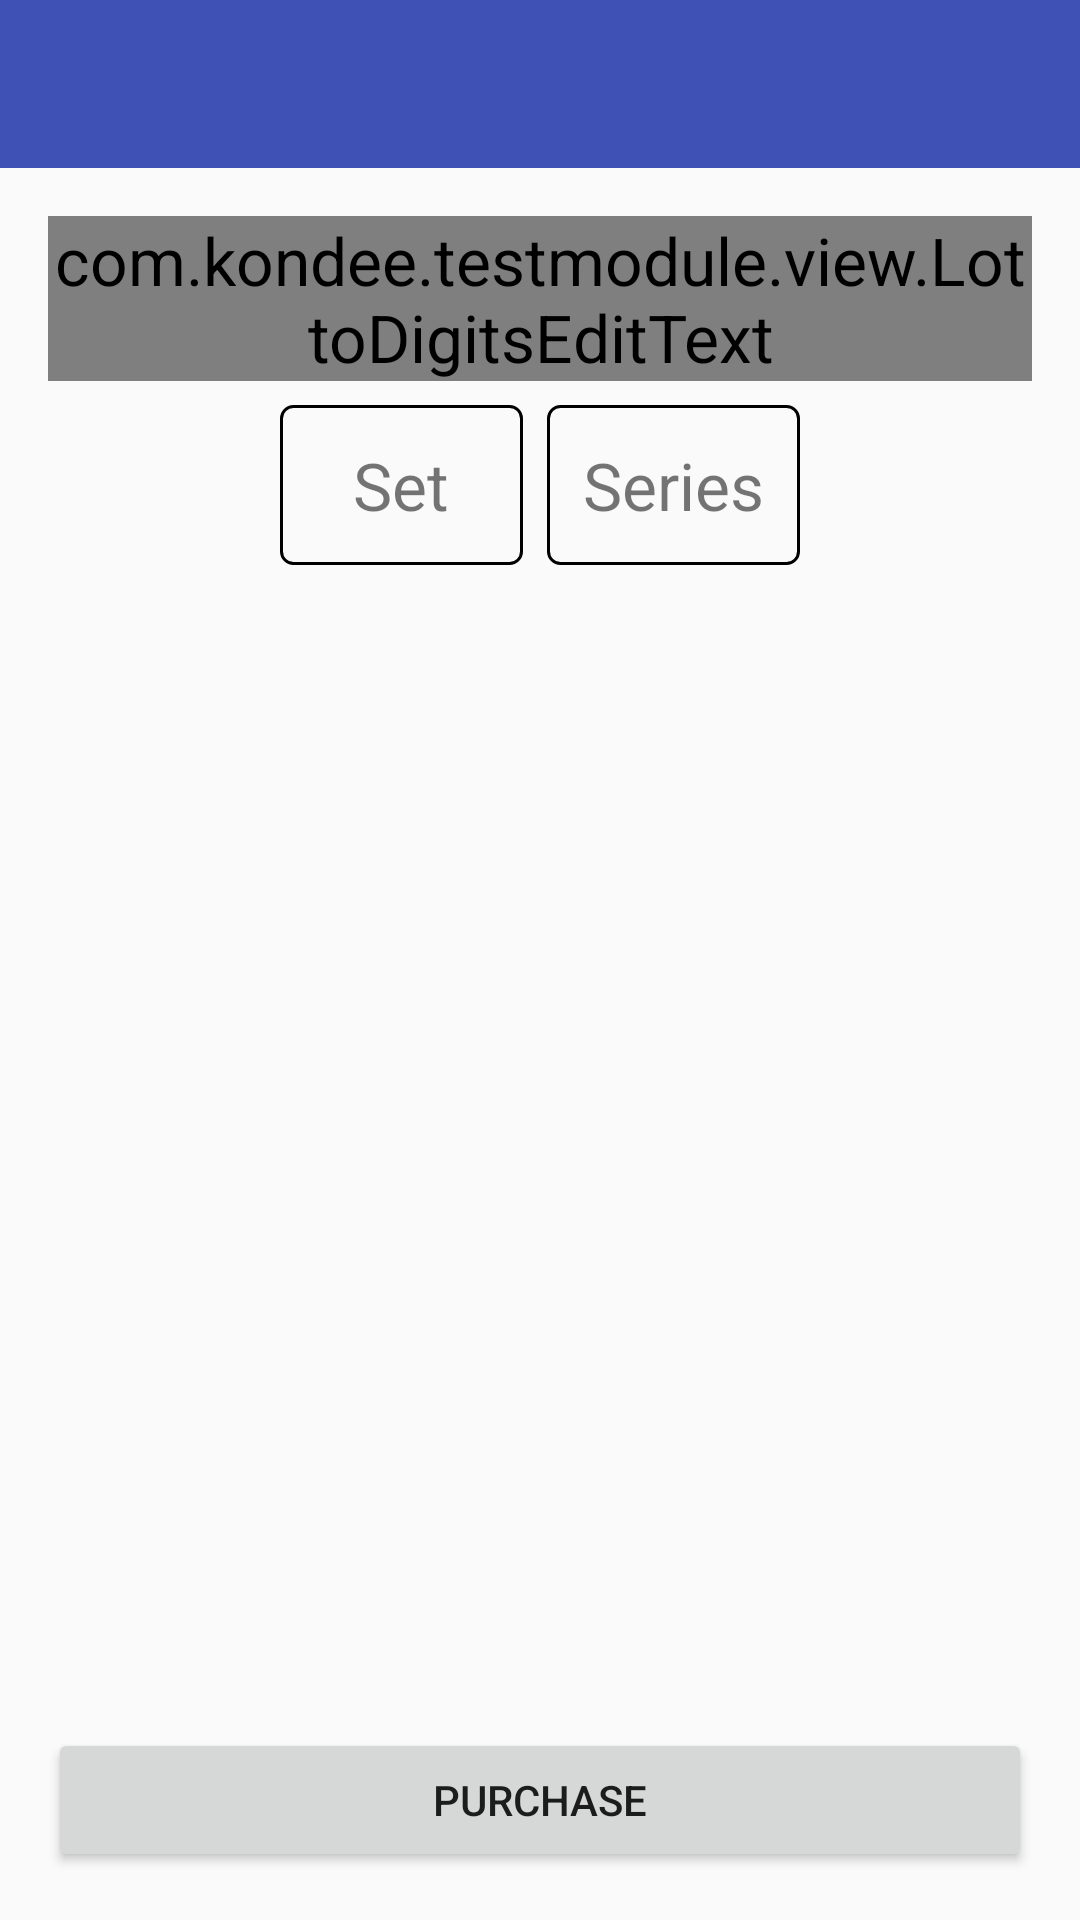

Layout XML and referenced resources for this Android screen:
<!-- AndroidManifest.xml: application theme AppTheme -->
<!-- res/layout/activity_test_three.xml -->
<?xml version="1.0" encoding="utf-8"?>
<layout xmlns:android="http://schemas.android.com/apk/res/android"
    xmlns:app="http://schemas.android.com/apk/res-auto">

    <LinearLayout
        android:layout_width="match_parent"
        android:layout_height="match_parent"
        android:orientation="vertical">

        <android.support.v7.widget.Toolbar
            android:id="@+id/toolbar"
            android:layout_width="match_parent"
            android:layout_height="?attr/actionBarSize"
            android:background="@color/colorPrimary"
            android:theme="@style/Base.ThemeOverlay.AppCompat.Dark.ActionBar" />

        <android.support.v4.widget.NestedScrollView
            android:layout_width="match_parent"
            android:layout_height="match_parent"
            android:fillViewport="true">

            <LinearLayout
                style="@style/HideSoftInput"
                android:layout_width="match_parent"
                android:layout_height="0dp"
                android:layout_weight="1"
                android:orientation="vertical"
                android:padding="16dp">

                <com.kondee.testmodule.view.LottoDigitsEditText
                    android:background="@drawable/shape_test"
                    android:id="@+id/etLottoDigits"
                    android:layout_marginBottom="8dp"
                    android:layout_width="match_parent"
                    android:layout_height="wrap_content" />

                <LinearLayout
                    android:layout_width="wrap_content"
                    android:layout_height="wrap_content"
                    android:layout_gravity="center"
                    android:orientation="horizontal">

                    <FrameLayout
                        android:id="@+id/lnSet"
                        android:layout_width="wrap_content"
                        android:layout_height="wrap_content"
                        android:layout_gravity="center"
                        android:layout_marginEnd="4dp"
                        android:background="@drawable/bg_unselect">

                        <TextView
                            android:id="@+id/tvSet"
                            android:layout_width="wrap_content"
                            android:layout_height="wrap_content"
                            android:gravity="center"
                            android:minWidth="81dp"
                            android:padding="12dp"
                            android:text="@string/label_set" />
                    </FrameLayout>

                    <FrameLayout
                        android:id="@+id/lnSeries"
                        android:layout_width="wrap_content"
                        android:layout_height="wrap_content"
                        android:layout_gravity="end"
                        android:layout_marginStart="4dp"
                        android:background="@drawable/bg_unselect">

                        <TextView
                            android:id="@+id/tvSeries"
                            android:layout_width="wrap_content"
                            android:layout_height="wrap_content"
                            android:gravity="center"
                            android:minWidth="81dp"
                            android:padding="12dp"
                            android:text="@string/label_series" />
                    </FrameLayout>
                </LinearLayout>

                <android.support.v7.widget.RecyclerView
                    android:id="@+id/recyclerView"
                    android:layout_width="match_parent"
                    android:layout_height="0dp"
                    android:layout_weight="1" />

                <TextView
                    android:id="@+id/tvTotalAmount"
                    android:layout_width="wrap_content"
                    android:layout_height="wrap_content"
                    android:layout_gravity="center" />

                <Button
                    android:id="@+id/btnPurchase"
                    android:layout_width="match_parent"
                    android:layout_height="wrap_content"
                    android:text="Purchase" />
            </LinearLayout>
        </android.support.v4.widget.NestedScrollView>
    </LinearLayout>
</layout>
<!-- resources referenced by this layout -->
<resources>
  <color name="colorPrimary">#3F51B5</color>
  <!-- drawable bg_unselect (drawable) -->
  <?xml version="1.0" encoding="utf-8"?>
  <shape xmlns:android="http://schemas.android.com/apk/res/android"
      android:shape="rectangle">
  
      <stroke
          android:width="1dp"
          android:color="@color/colorBlack" />
  
      <corners android:radius="4dp" />
  
  </shape>
  <!-- drawable shape_test (drawable) -->
  <?xml version="1.0" encoding="utf-8"?>
  <layer-list>
      <item>
          <shape xmlns:android="http://schemas.android.com/apk/res/android"
              android:shape="rectangle">
  
              <corners android:radius="16dp" />
  
              <stroke
                  android:width="8dp"
                  android:color="@color/colorAccent" />
  
              <solid android:color="@color/colorWhite" />
          </shape>
      </item>
  </layer-list>
  <string name="label_series">Series</string>
  <string name="label_set">Set</string>
  <style name="HideSoftInput">
          <item name="android:clickable">true</item>
          <item name="android:focusableInTouchMode">true</item>
      </style>
  <style name="AppTheme" parent="Theme.AppCompat.Light.NoActionBar">
          
          <item name="colorPrimary">@color/colorPrimary</item>
          <item name="colorPrimaryDark">@color/colorPrimaryDark</item>
          <item name="colorAccent">@color/colorAccent</item>
          <item name="android:buttonStyle">@style/MyButtonStyle</item>
          <item name="android:textViewStyle">@style/MyTextViewStyle</item>
      </style>
  <color name="colorBlack">#000000</color>
  <color name="colorAccent">#FF4081</color>
  <color name="colorWhite">#ffffff</color>
  <color name="colorPrimaryDark">#303F9F</color>
  <style name="MyButtonStyle" parent="android:Widget.Button">
          <item name="android:textSize">36sp</item>
      </style>
  <style name="MyTextViewStyle" parent="android:Widget.TextView">
          <item name="android:textSize">22sp</item>
      </style>
</resources>
